pico-8 play session: hold ← + tap ❎, after a click and taps of 🅾, ❎, 🅾+❎, 🅾 in the second before t = 0

[t = 4 s] hold ← ~4s, tap ❎ ~7×
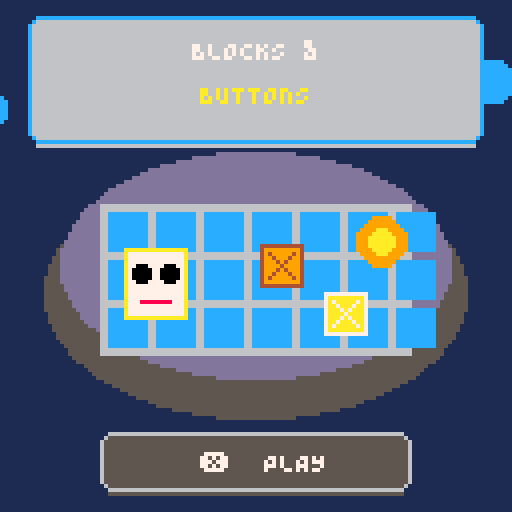

pico-8 cartridge
version 43
__lua__
-- blocks & buttons
-- sprout arcade pico-8 edition

-- BEGIN SHARED ARCADE CORE
-- sprout pico arcade lifecycle core
-- injected into standalone carts by tools/pico8_arcade_build.py

function arc_boot(save_id)
 cartdata(save_id)
 arc_screen="title"
 arc_ticks=0
 arc_card_ticks=0
 arc_card_kind=nil
 arc_release_b=true
end

function arc_tick()
 arc_ticks+=1
 if not btn(5) then arc_release_b=true end
end

function arc_pressed(button)
 return btnp(button)
end

function arc_begin_card(kind,frames)
 arc_screen="card"
 arc_card_kind=kind
 arc_card_ticks=frames or 72
end

function arc_update_card()
 arc_card_ticks-=1
 if arc_card_ticks<=0 or btnp(4) then
  arc_screen="title"
  arc_card_kind=nil
  arc_release_b=false
  return true
 end
 return false
end

function arc_pop_scale(age)
 local t=min(1,age/15)
 local overshoot=1.18
 return 1+(overshoot-1)*sin(t*.5)-(1-t)*(1-t)
end

function arc_center_text(text,y,color)
 print(text,64-#text*2,y,color)
end

function arc_panel(x,y,w,h,fill,edge)
 rectfill(x+2,y,x+w-3,y+h,fill)
 rectfill(x,y+2,x+w-1,y+h-3,fill)
 line(x+2,y,x+w-3,y,edge)
 line(x+2,y+h-1,x+w-3,y+h-1,edge)
 line(x,y+2,x,y+h-3,edge)
 line(x+w-1,y+2,x+w-1,y+h-3,edge)
 pset(x+1,y+1,edge) pset(x+w-2,y+1,edge)
 pset(x+1,y+h-2,edge) pset(x+w-2,y+h-2,edge)
end
-- END SHARED ARCADE CORE

arc_boot("sprout_blocks_buttons_dev")
qa_capture="normal"

bw=8 bh=8 cs=12 bx=16 by=24
walls={
 "########",
 "#......#",
 "#......#",
 "#..#...#",
 "#..#...#",
 "#......#",
 "#......#",
 "########"
}
targets={{6,1},{6,5}}
start_crates={{3,1},{4,4}}
px=2 py=2 crates={} facing=1
moves=0 pushes=0 card_age=0

function reset_room()
 px=2 py=2 facing=1 moves=0 pushes=0
 crates={}
 for c in all(start_crates) do add(crates,{c[1],c[2]}) end
 arc_screen="play"
end

function wall(x,y)
 return x<0 or y<0 or x>=bw or y>=bh or sub(walls[y+1],x+1,x+1)=="#"
end

function crate_at(x,y)
 for i=1,#crates do
  if crates[i][1]==x and crates[i][2]==y then return i end
 end
 return 0
end

function target_at(x,y)
 for t in all(targets) do if t[1]==x and t[2]==y then return true end end
 return false
end

function room_solved()
 for t in all(targets) do if crate_at(t[1],t[2])==0 then return false end end
 return true
end

function deadlocked()
 for c in all(crates) do
  if not target_at(c[1],c[2]) then
   local h=wall(c[1]-1,c[2]) or wall(c[1]+1,c[2])
   local v=wall(c[1],c[2]-1) or wall(c[1],c[2]+1)
   if h and v then return true end
  end
 end
 return false
end

function move_player(dx,dy,face)
 facing=face
 local nx=px+dx local ny=py+dy
 if wall(nx,ny) then return end
 local ci=crate_at(nx,ny)
 if ci>0 then
  local cx=nx+dx local cy=ny+dy
  if wall(cx,cy) or crate_at(cx,cy)>0 then return end
  crates[ci][1]=cx crates[ci][2]=cy pushes+=1
 end
 px=nx py=ny moves+=1
 if room_solved() then
  dset(0,1)
card_age=0
  arc_begin_card("win",84)
 elseif deadlocked() then
  card_age=0
  arc_begin_card("fail",32767)
 end
end

function _update60()
 arc_tick()
 if arc_screen=="title" then
  if arc_pressed(4) then reset_room() end
 elseif arc_screen=="play" then
  if arc_pressed(5) then arc_screen="title" return end
  if arc_pressed(0) then move_player(-1,0,3)
  elseif arc_pressed(1) then move_player(1,0,1)
  elseif arc_pressed(2) then move_player(0,-1,0)
  elseif arc_pressed(3) then move_player(0,1,2) end
  -- hidden capture helpers: hold a + left/right
  if btn(4) and arc_pressed(1) then
   crates={{6,1},{6,5}} card_age=0 arc_begin_card("win",32767)
  elseif btn(4) and arc_pressed(0) then
   card_age=0 arc_begin_card("fail",32767)
  end
 else
  card_age+=1
  if arc_card_kind=="fail" then
   if arc_pressed(4) then reset_room()
   elseif arc_pressed(5) then arc_screen="title" end
  elseif arc_update_card() then
   px=2 py=2 crates={} moves=0 pushes=0
  end
 end
end

function draw_clouds()
 cls(1)
 for i=0,7 do
  local x=(i*23+arc_ticks/8)%150-12
  local y=12+(i%3)*7
  circfill(x,y,6,12) circfill(x+6,y+1,5,12)
 end
end

function draw_title()
 draw_clouds()
 -- floating workshop island
 ovalfill(11,42,116,104,5)
 ovalfill(15,38,112,94,13)
 rectfill(25,51,102,88,6)
 for x=27,99,12 do for y=53,85,12 do rectfill(x,y,x+9,y+9,12) end end
 -- friendly block keeper
 rectfill(31,62,46,79,7) rect(31,62,46,79,10)
 circfill(35,68,2,0) circfill(42,68,2,0)
 line(35,75,42,75,8)
 -- crates and glowing buttons
 draw_crate(65,61,false,1) draw_crate(81,73,true,1)
 circfill(95,60,6,9) circfill(95,60,3,10)
 arc_panel(7,4,114,32,6,12)
 arc_center_text("BLOCKS &",10,7)
 arc_center_text("BUTTONS",21,10)
 arc_panel(25,108,78,15,5,6)
 arc_center_text("❎  PLAY",113,7)
end

function draw_floor(x,y)
 rectfill(x,y,x+cs-1,y+cs-1,13)
 if ((x+y)/cs)%2<1 then pset(x+2,y+3,6) pset(x+8,y+9,6) end
end

function draw_wall(x,y)
 rectfill(x,y,x+cs-1,y+cs-1,5)
 rectfill(x,y,x+cs-1,y+2,6)
 line(x+2,y+5,x+9,y+5,1)
 line(x+1,y+10,x+7,y+10,1)
end

function draw_button(x,y,down)
 local c=down and 11 or 9
 circfill(x+6,y+7,5,2) circfill(x+6,y+5,4,c)
 if not down then circfill(x+5,y+4,1,10) end
end

function draw_crate(x,y,solved,scale)
 scale=scale or 1
 local s=10*scale
 rectfill(x,y,x+s,y+s,solved and 10 or 9)
 rect(x,y,x+s,y+s,solved and 7 or 4)
 line(x+2*scale,y+2*scale,x+s-2*scale,y+s-2*scale,solved and 7 or 4)
 line(x+s-2*scale,y+2*scale,x+2*scale,y+s-2*scale,solved and 7 or 4)
end

function draw_keeper(x,y)
 local bob=flr(sin(arc_ticks/8)*1.2)
 y+=bob
 circfill(x+6,y+6,5,7)
 rectfill(x+2,y+6,x+10,y+10,7)
 pset(x+4,y+5,0) pset(x+8,y+5,0)
 if facing==0 then line(x+4,y+1,x+4,y-1,10)
 elseif facing==2 then line(x+7,y+11,x+7,y+13,10)
 elseif facing==1 then line(x+11,y+5,x+13,y+5,10)
 else line(x+1,y+5,x-1,y+5,10) end
end

function draw_play()
 cls(1)
 rectfill(0,0,127,19,1)
 print("moves:"..moves,4,6,7) print("pushes:"..pushes,80,6,10)
 for y=0,bh-1 do for x=0,bw-1 do
  local sx=bx+x*cs local sy=by+y*cs
  if wall(x,y) then draw_wall(sx,sy) else draw_floor(sx,sy) end
 end end
 for t in all(targets) do
  draw_button(bx+t[1]*cs,by+t[2]*cs,crate_at(t[1],t[2])>0)
 end
 for c in all(crates) do
  draw_crate(bx+c[1]*cs+1,by+c[2]*cs+1,target_at(c[1],c[2]))
 end
 draw_keeper(bx+px*cs,by+py*cs)
end

function draw_card()
 draw_play()
 rectfill(0,0,127,127,1)
 local s=max(.05,arc_pop_scale(card_age))
 local w=flr(104*s) local h=flr(78*s)
 local x=64-flr(w/2) local y=64-flr(h/2)
 arc_panel(x,y,w,h,arc_card_kind=="win" and 13 or 2,arc_card_kind=="win" and 10 or 8)
 if s>.72 then
  if arc_card_kind=="win" then
   -- large solved crate with confetti
   draw_crate(49,38,true,3)
   for i=0,9 do
    local a=i/10 local r=26+sin((arc_ticks+i)/9)*4
    pset(64+cos(a)*r,53+sin(a)*r,(i%4)+8)
   end
   arc_center_text("ALL PRESSED!",82,1)
   arc_center_text("great job!",94,7)
  else
   arc_center_text("BLOCKED!",48,8)
   arc_center_text("no crate can move",65,7)
   arc_center_text("❎ retry   🅾️ back",88,6)
  end
 end
end

function _draw()
 if arc_screen=="title" then draw_title()
 elseif arc_screen=="play" then draw_play()
 else draw_card() end
end

if qa_capture=="gameplay" then reset_room()
elseif qa_capture=="win" then
 reset_room() crates={{6,1},{6,5}} card_age=18 arc_begin_card("win",32767)
elseif qa_capture=="fail" then
 reset_room() crates={{1,1},{4,4}} card_age=18 arc_begin_card("fail",32767)
end
__gfx__
00000000000000000000000000000000000000000000000000000000000000000000000000000000000000000000000000000000000000000000000000000000
